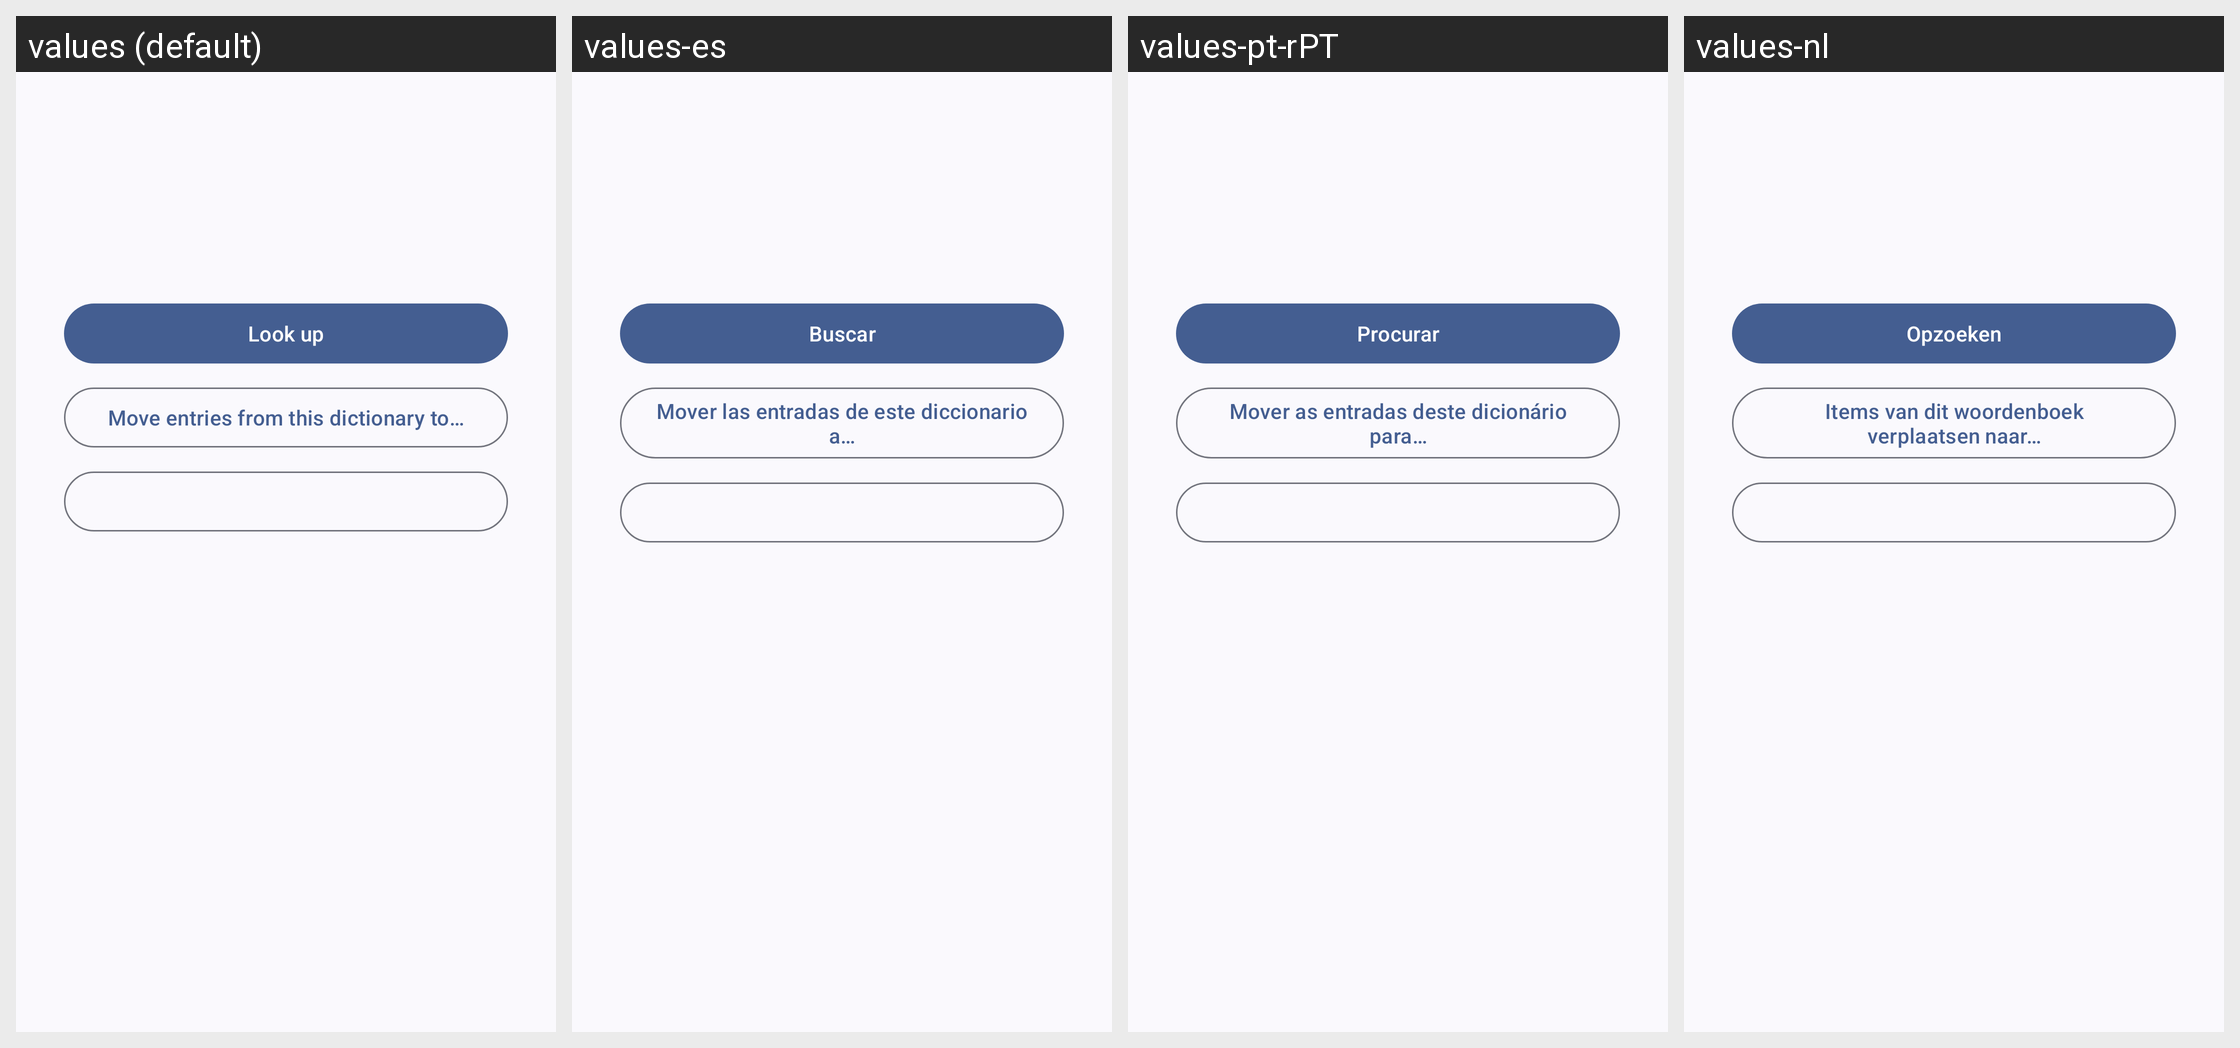

This grid shows one Android layout under several languages. Give, for every string resource on the screen, its name, the default text and each shown locale's text.
Android screen res/layout/orphaned_entry.xml rendered under 4 locales, left to right: values (default), values-es, values-pt-rPT, values-nl. Device: Nexus 5 (rendered at 1080×1920; each locale shown at half size, 540×960, under a caption strip naming it); theme Theme.Aard2.
Other locales in the repository, not shown: values-de, values-fr, values-it, values-kab, values-nb-rNO, values-pl, values-pt-rBR, values-ru, values-uk.
Strings drawn on this screen, with the default value and each locale's value (text and hints the layout hard-codes, and strings that could not be matched under every locale, appear in the picture but are not listed):

orphaned_lookup
  values: Look up
  values-es: Buscar
  values-pt-rPT: Procurar
  values-nl: Opzoeken

orphaned_move
  values: Move entries from this dictionary to…
  values-es: Mover las entradas de este diccionario a…
  values-pt-rPT: Mover as entradas deste dicionário para…
  values-nl: Items van dit woordenboek verplaatsen naar…
